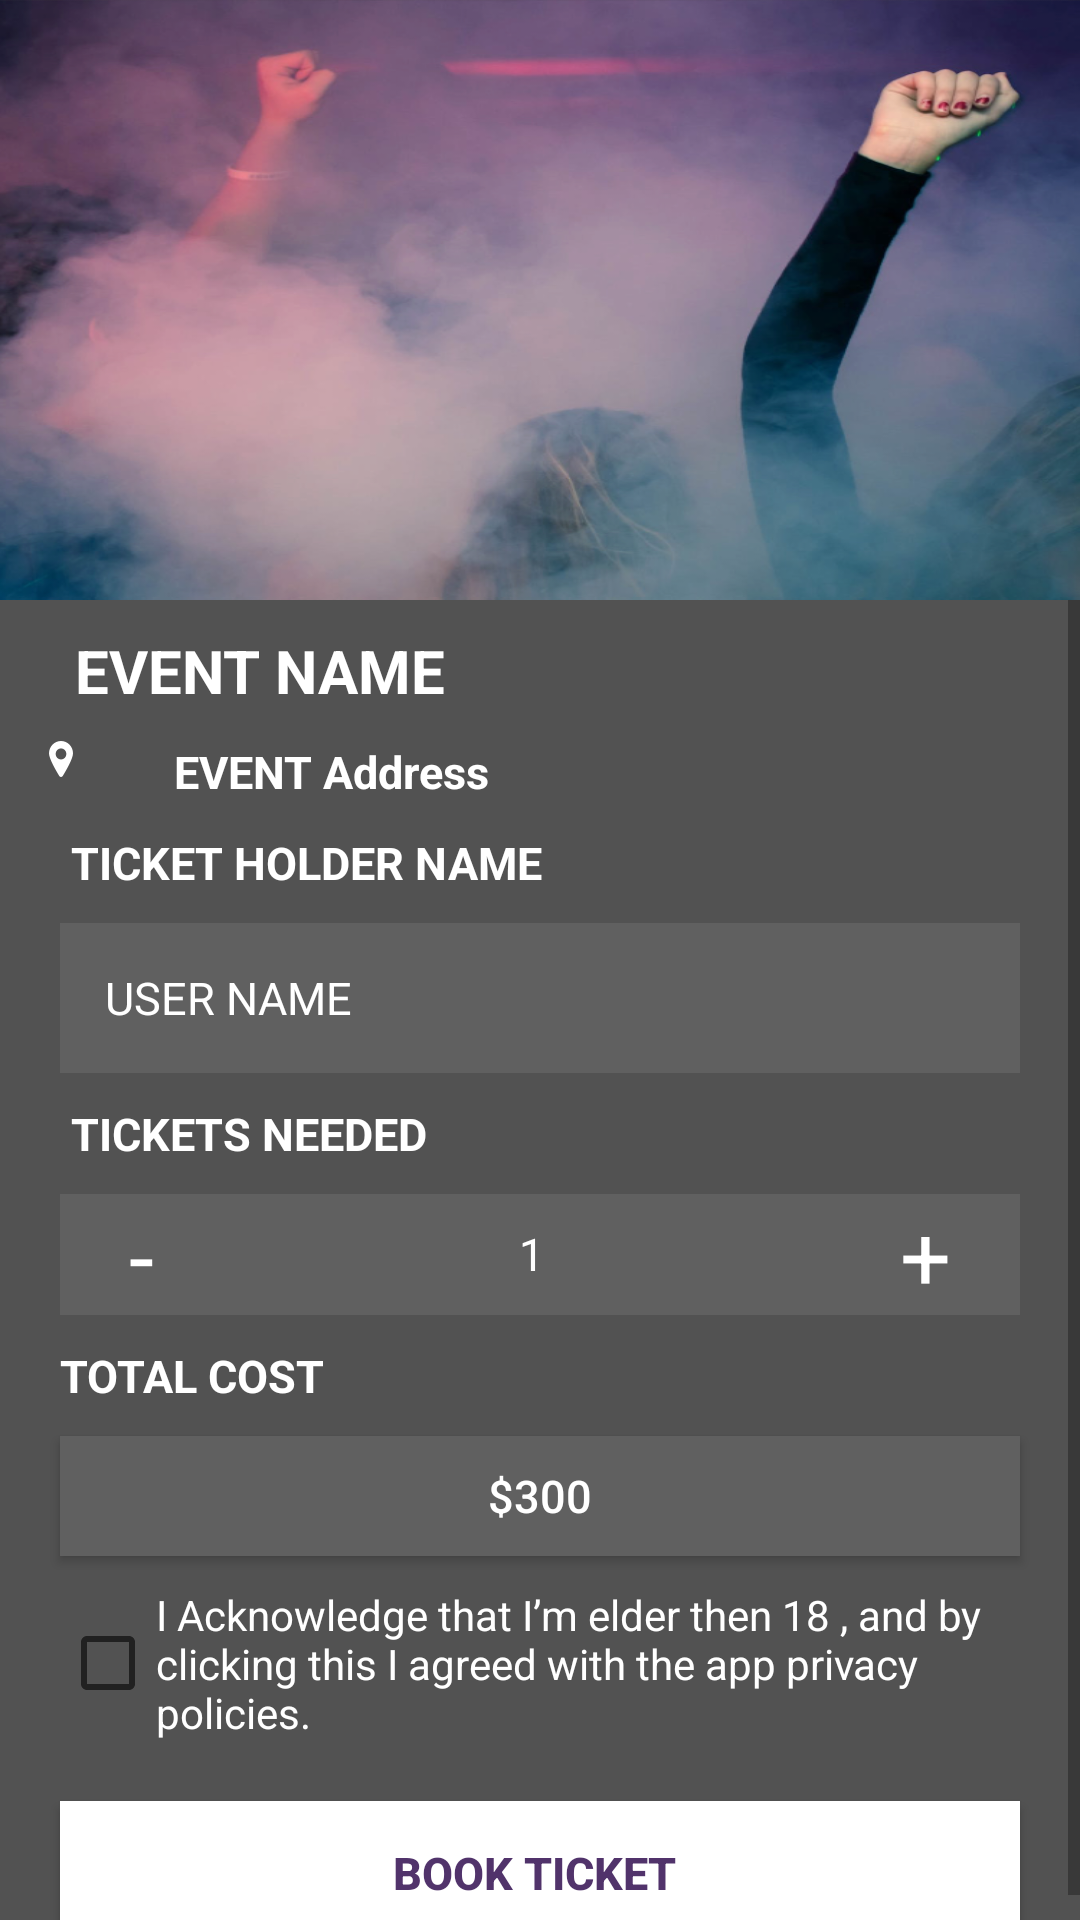

Android layout source for this screen:
<!-- AndroidManifest.xml: application theme AppTheme -->
<!-- res/layout/fragment_book_ticket.xml -->
<LinearLayout
    xmlns:android="http://schemas.android.com/apk/res/android"
    xmlns:tools="http://schemas.android.com/tools"
    android:layout_width="match_parent"
    android:layout_height="match_parent"
    android:orientation="vertical"
    android:background="#525252"
    android:layout_marginTop="55dp"
    tools:context="com.techease.clubarena.ui.fragments.BookTicket">

    <LinearLayout
        android:layout_width="match_parent"
        android:layout_height="200dp"
        android:orientation="vertical"
        android:layout_gravity="bottom"
        android:gravity="bottom"
        >

        <ImageView
            android:layout_width="match_parent"
            android:layout_height="200dp"
            android:src="@drawable/club_details_bg"
            android:scaleType="fitXY"
            android:id="@+id/event_image"
            />

    </LinearLayout>


    <ScrollView
        android:layout_width="match_parent"
        android:layout_height="wrap_content">

        <LinearLayout
            android:layout_width="match_parent"
            android:layout_height="wrap_content"
            android:orientation="vertical">

            <TextView
                android:layout_width="match_parent"
                android:layout_height="wrap_content"
                android:id="@+id/tv_event_name"
                android:text=" EVENT NAME "
                android:layout_marginTop="10dp"
                android:layout_marginRight="10dp"
                android:textSize="20dp"
                android:textColor="@color/colorAccent"
                android:layout_marginLeft="20dp"
                android:textStyle="bold"
                />




            <LinearLayout
                android:layout_width="match_parent"
                android:layout_height="wrap_content"
                android:orientation="horizontal"
                android:layout_marginLeft="11dp"
                android:layout_gravity="center"
                >

                <ImageView
                    android:layout_width="wrap_content"
                    android:layout_height="wrap_content"
                    android:src="@drawable/location"
                    android:layout_marginTop="10dp"


                    />
                <LinearLayout
                    android:layout_width="match_parent"
                    android:layout_height="wrap_content"
                    android:layout_marginRight="10dp"
                    android:layout_marginLeft="10dp"
                    android:orientation="vertical">

                    <TextView
                        android:layout_width="match_parent"
                        android:layout_height="wrap_content"
                        android:id="@+id/tv_event_address"
                        android:text=" EVENT Address "
                        android:layout_marginRight="10dp"
                        android:layout_marginTop="10dp"
                        android:textColor="@color/colorAccent"
                        android:textSize="15dp"
                        android:layout_marginLeft="20dp"
                        android:textStyle="bold"
                        />

                </LinearLayout>

            </LinearLayout>

            <TextView
                android:layout_width="match_parent"
                android:layout_height="wrap_content"
                android:text=" TICKET HOLDER NAME "
                android:layout_marginRight="20dp"
                android:layout_marginTop="10dp"
                android:id="@+id/holder_name"
                android:textSize="15dp"
                android:textColor="@color/colorAccent"
                android:layout_marginLeft="20dp"
                android:textStyle="bold"
                />

            <EditText
                android:layout_width="match_parent"
                android:layout_height="50dp"
                android:id="@+id/et_holder_name"
                android:layout_marginRight="20dp"
                android:background="#606060"
                android:hint="@string/user_name"
                android:textColorHint="@color/colorAccent"
                android:padding="15dp"
                android:textColor="@color/colorAccent"
                android:layout_marginTop="10dp"
                android:textSize="15dp"
                android:layout_marginLeft="20dp"
                />


            <TextView
                android:layout_width="match_parent"
                android:layout_height="wrap_content"
                android:text=" TICKETS NEEDED "
                android:layout_marginRight="20dp"
                android:layout_marginTop="10dp"
                android:id="@+id/tkt_needed"
                android:textSize="15dp"
                android:textColor="@color/colorAccent"
                android:layout_marginLeft="20dp"
                android:textStyle="bold"
                />

            <LinearLayout
                android:layout_width="match_parent"
                android:layout_height="wrap_content"
                android:layout_marginLeft="20dp"
                android:layout_marginRight="20dp"
                android:background="#606060"
                android:layout_marginTop="10dp"
                android:weightSum="1"
                android:orientation="horizontal"
                >

                <TextView
                    android:layout_width="wrap_content"
                    android:layout_height="wrap_content"
                    android:text="-"
                    android:textSize="30dp"
                    android:id="@+id/tv_ticket_minus"
                    android:textColor="@color/colorAccent"
                    android:gravity="center"
                    android:layout_marginLeft="10dp"
                    android:layout_weight="0.1"
                    />
                <TextView
                    android:layout_width="wrap_content"
                    android:layout_height="40dp"
                    android:text=" 1"
                    android:layout_gravity="center"
                    android:gravity="center"
                    android:id="@+id/tv_tickets_needed"
                    android:background="#606060"
                    android:layout_weight="0.8"
                    android:textColor="@color/colorAccent"
                    android:textSize="15dp"
                    />

                <TextView
                    android:layout_width="wrap_content"
                    android:layout_height="wrap_content"
                    android:text="+"
                    android:textSize="30dp"
                    android:layout_gravity="center"
                    android:id="@+id/tv_ticket_plus"
                    android:textColor="@color/colorAccent"
                    android:gravity="center"
                   android:layout_marginRight="10dp"
                    android:layout_weight="0.1"
                    />

            </LinearLayout>

            <TextView
                android:layout_width="match_parent"
                android:layout_height="wrap_content"
                android:text="TOTAL COST "
                android:layout_marginRight="10dp"
                android:layout_marginTop="10dp"
                android:id="@+id/total_cost"
                android:textColor="@color/colorAccent"
                android:textSize="15dp"
                android:layout_marginLeft="20dp"
                android:textStyle="bold"
                />

            <Button
                android:layout_width="match_parent"
                android:layout_height="40dp"
                android:text=" $300 "
                android:id="@+id/tv_total_cost"
                android:layout_marginRight="20dp"
                android:textColor="@color/colorAccent"
                android:background="#606060"
                android:layout_marginTop="10dp"
                android:textSize="15dp"
                android:layout_marginLeft="20dp"
                />





                <CheckBox
                    android:layout_width="match_parent"
                    android:layout_height="wrap_content"
                    android:text="@string/acknowledment"
                    android:textColor="@color/colorAccent"
                    android:layout_marginLeft="20dp"
                    android:layout_marginRight="20dp"
                    android:layout_marginTop="10dp"
                    android:id="@+id/checkbox"
                    />





            <Button
                android:layout_width="match_parent"
                android:layout_height="wrap_content"
                android:text=" BOOK TICKET  "
                android:id="@+id/btn_book_ticket"
                android:layout_marginRight="20dp"
                android:layout_marginTop="20dp"
                android:textSize="15dp"
                android:textStyle="bold"
                android:background="@color/colorAccent"
                android:textColor="@color/colorPrimary"
                android:layout_marginLeft="20dp"
                />

        </LinearLayout>

    </ScrollView>

</LinearLayout>
<!-- resources referenced by this layout -->
<resources>
  <color name="colorAccent">#FFFFFF</color>
  <color name="colorPrimary">#51336B</color>
  <!-- drawable club_details_bg: png bitmap (drawable-hdpi, 392115 bytes) -->
  <!-- drawable location: png bitmap (drawable-hdpi, 348 bytes) -->
  <string name="acknowledment">I Acknowledge that I’m elder then 18 , and by clicking this
          I agreed with the app privacy policies. </string>
  <string name="user_name">USER NAME</string>
  <style name="AppTheme" parent="Theme.AppCompat.Light.DarkActionBar">
          
          <item name="colorPrimary">@color/colorPrimary</item>
          <item name="colorPrimaryDark">@color/colorPrimaryDark</item>
          <item name="colorAccent">@color/colorAccent</item>
      </style>
  <color name="colorPrimaryDark">#525252</color>
</resources>
